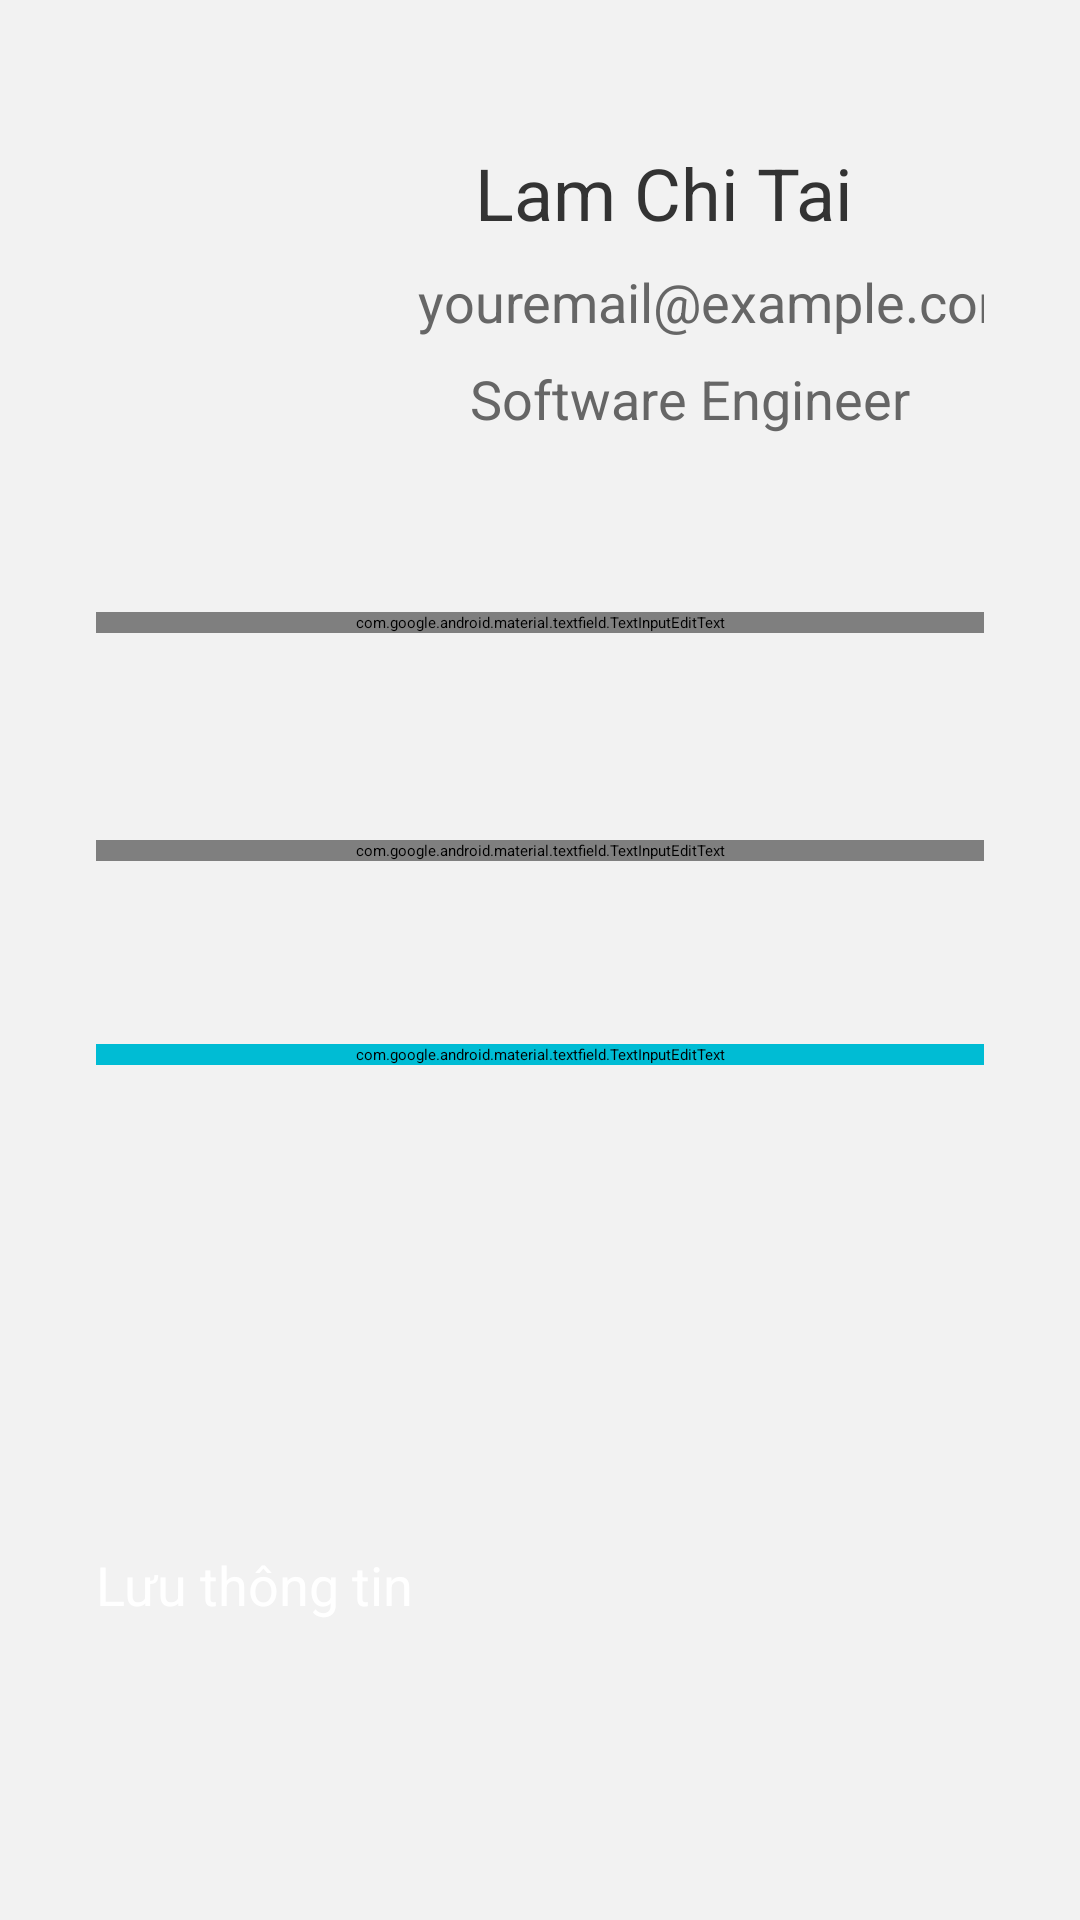

Reconstruct the res/layout file that produces this screen, plus the resources it refers to.
<!-- AndroidManifest.xml: application theme Theme.BookStore -->
<!-- res/layout/show_profile.xml -->
<?xml version="1.0" encoding="utf-8"?>
<androidx.constraintlayout.widget.ConstraintLayout
    xmlns:android="http://schemas.android.com/apk/res/android"
    xmlns:app="http://schemas.android.com/apk/res-auto"
    xmlns:tools="http://schemas.android.com/tools"
    android:layout_width="match_parent"
    android:layout_height="match_parent"
    android:padding="16dp"
    android:background="#F2F2F2"
    tools:context=".fragment.Show_Profile">

    <androidx.cardview.widget.CardView
        android:id="@+id/profileCardView"
        android:layout_width="match_parent"
        android:layout_height="wrap_content"
        android:layout_marginTop="16dp"
        app:cardCornerRadius="16dp"
        app:cardElevation="8dp"
        app:layout_constraintTop_toTopOf="parent"
        app:layout_constraintStart_toStartOf="parent"
        app:layout_constraintEnd_toEndOf="parent">

    </androidx.cardview.widget.CardView>

    <androidx.constraintlayout.widget.ConstraintLayout
        android:layout_width="match_parent"
        android:layout_height="match_parent"
        android:padding="16dp"
        tools:layout_editor_absoluteX="16dp"
        tools:layout_editor_absoluteY="166dp">

        <ImageView
            android:id="@+id/ivProfileImage"
            android:layout_width="121dp"
            android:layout_height="119dp"
            android:layout_marginTop="16dp"
            android:src="@drawable/user3"
            app:layout_constraintEnd_toEndOf="parent"
            app:layout_constraintHorizontal_bias="0.0"
            app:layout_constraintStart_toStartOf="parent"
            app:layout_constraintTop_toTopOf="parent" />

        <TextView
            android:id="@+id/tvName"
            android:layout_width="wrap_content"
            android:layout_height="wrap_content"
            android:layout_marginTop="16dp"
            android:text="Lam Chi Tai"

            android:textColor="#333333"
            android:textSize="24sp"
            app:layout_constraintBottom_toTopOf="@+id/tvEmail"
            app:layout_constraintEnd_toEndOf="parent"
            app:layout_constraintHorizontal_bias="0.112"
            app:layout_constraintStart_toEndOf="@+id/ivProfileImage"
            app:layout_constraintTop_toTopOf="parent" />

        <TextView
            android:id="@+id/tvEmail"
            android:layout_width="wrap_content"
            android:layout_height="wrap_content"
            android:layout_marginTop="8dp"
            android:text="youremail@example.com"
            android:textColor="#666666"
            android:textSize="18sp"
            app:layout_constraintEnd_toEndOf="parent"
            app:layout_constraintStart_toEndOf="@+id/ivProfileImage"
            app:layout_constraintTop_toBottomOf="@+id/tvName" />


        <TextView
            android:id="@+id/tvOccupation"
            android:layout_width="wrap_content"
            android:layout_height="wrap_content"
            android:layout_marginTop="8dp"
            android:text="Software Engineer"
            android:textColor="#666666"
            android:textSize="18sp"
            app:layout_constraintEnd_toEndOf="parent"
            app:layout_constraintHorizontal_bias="0.135"
            app:layout_constraintStart_toEndOf="@+id/ivProfileImage"
            app:layout_constraintTop_toBottomOf="@+id/tvEmail" />

        <com.google.android.material.textfield.TextInputEditText
            android:id="@+id/etEducation"
            android:layout_width="match_parent"
            android:layout_height="wrap_content"
            android:layout_marginTop="316dp"
            android:backgroundTint="#00BCD4"
            android:fontFamily="sans-serif"
            android:hint="Education"
            android:text="0378200498"

            android:textColor="#333333"
            android:textColorHint="#666666"
            android:textSize="18sp"
            app:layout_constraintTop_toTopOf="parent"
            tools:layout_editor_absoluteX="16dp" />

        <com.google.android.material.textfield.TextInputEditText
            android:id="@+id/etHobbies"
            android:layout_width="match_parent"
            android:layout_height="wrap_content"
            android:layout_marginTop="172dp"
            android:hint="Nam"
            android:text="Nam"
            android:textColorHint="#666666"
            android:textSize="18sp"

            app:layout_constraintTop_toTopOf="parent"
            tools:layout_editor_absoluteX="5dp" />

        <com.google.android.material.textfield.TextInputEditText
            android:id="@+id/etHobbis"
            android:layout_width="match_parent"
            android:layout_height="wrap_content"
            android:layout_marginTop="248dp"
            android:hint="Nam"
            android:text="23/6/2003"

            android:textColorHint="#666666"
            android:textSize="18sp"
            app:layout_constraintTop_toTopOf="parent"
            tools:layout_editor_absoluteX="16dp" />

        <Button
            android:id="@+id/myButton"
            android:layout_width="0dp"
            android:layout_height="60dp"
            android:layout_marginTop="16dp"
            android:layout_marginBottom="32dp"
            android:backgroundTint="#00BCD4"
            android:text="Lưu thông tin"
            android:textColor="#FFFFFF"
            android:textSize="18sp"
            app:layout_constraintBottom_toBottomOf="parent"
            app:layout_constraintEnd_toEndOf="parent"
            app:layout_constraintHorizontal_bias="0.156"
            app:layout_constraintStart_toStartOf="parent"
            app:layout_constraintTop_toBottomOf="@+id/tilHobbies" />

    </androidx.constraintlayout.widget.ConstraintLayout>
</androidx.constraintlayout.widget.ConstraintLayout>
<!-- resources referenced by this layout -->
<resources>

</resources>
